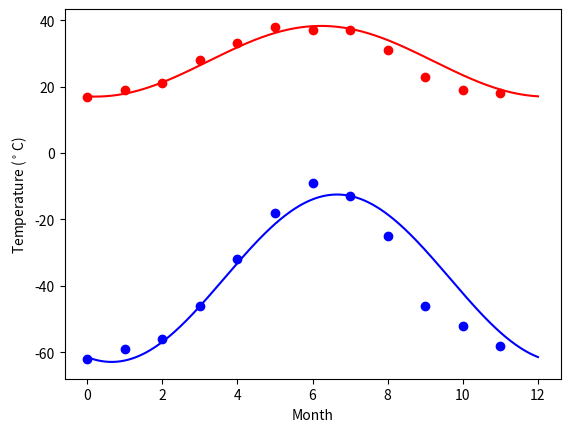

This chart was generated by the following Python code:
#!/usr/bin/env python
# -*- coding: utf-8 -*-

import numpy as np
from scipy import optimize
import matplotlib.pyplot as plt
from matplotlib.backends.backend_pdf import PdfPages
pp = PdfPages('curvefitting.pdf')
print("Setup Complete")

temp_max = np.array([17,  19,  21,  28,  33,  38, 37,  37,  31,  23,  19,  18])
temp_min = np.array([-62, -59, -56, -46, -32, -18, -9, -13, -25, -46, -52, -58])

months = np.arange(12)
plt.plot(months, temp_max, 'ro')
plt.plot(months, temp_min, 'bo')
plt.xlabel('Month')
plt.ylabel('Min and max temperature')

pp.savefig()
plt.clf()

def yearly_temps(times, avg, ampl, time_offset):
    return (avg
            + ampl * np.cos((times + time_offset) * 2 * np.pi / times.max()))

res_max, cov_max = optimize.curve_fit(yearly_temps, months,
                                      temp_max, [20, 10, 0])
res_min, cov_min = optimize.curve_fit(yearly_temps, months,
                                      temp_min, [-40, 20, 0])
days = np.linspace(0, 12, num=365)
print(res_max)
print(res_min)

plt.plot(months, temp_max, 'ro')
plt.plot(days, yearly_temps(days, *res_max), 'r-')
plt.plot(months, temp_min, 'bo')
plt.plot(days, yearly_temps(days, *res_min), 'b-')
plt.xlabel('Month')
plt.ylabel('Temperature ($^\circ$C)')
pp.savefig()

pp.close()
